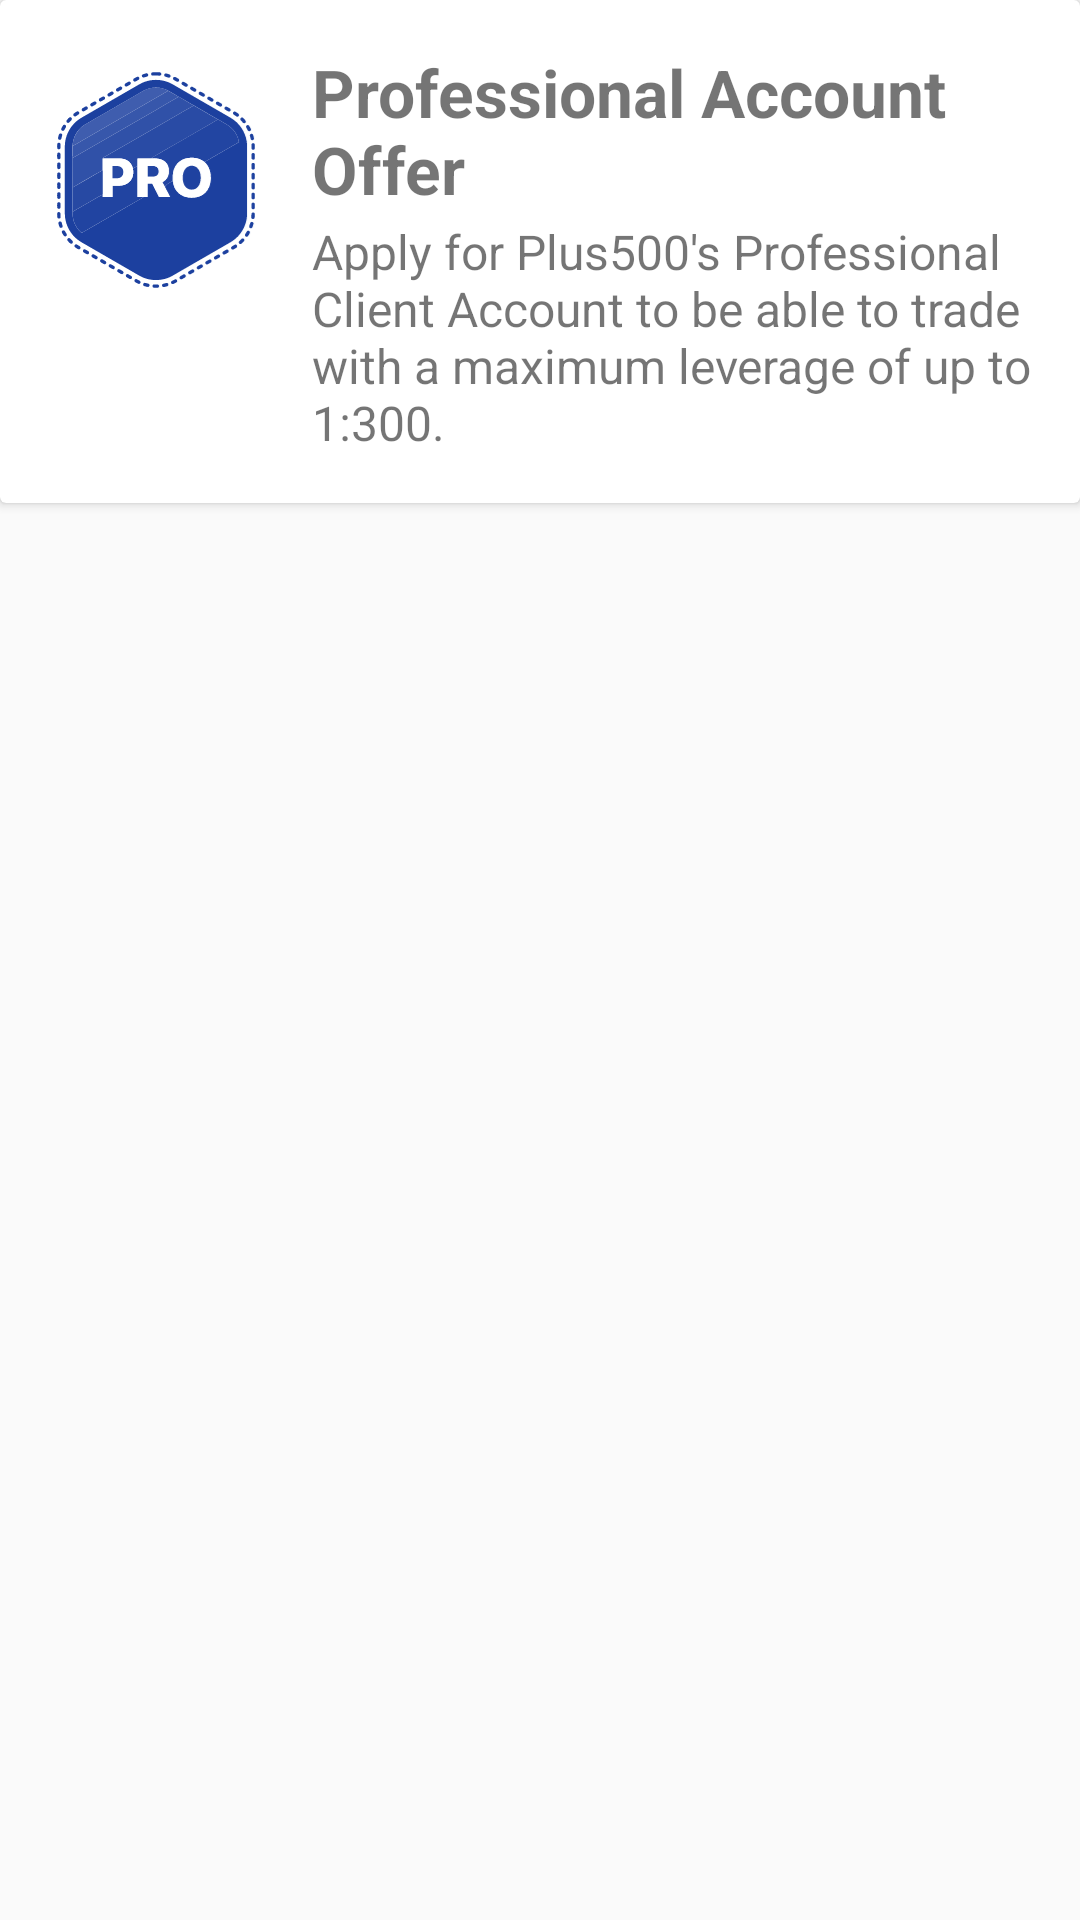

Layout XML and referenced resources for this Android screen:
<!-- AndroidManifest.xml: application theme AppTheme -->
<!-- res/layout/activity_quotes.xml -->
<?xml version="1.0" encoding="utf-8"?>
<RelativeLayout
        xmlns:android="http://schemas.android.com/apk/res/android"
        xmlns:tools="http://schemas.android.com/tools"
        android:layout_width="match_parent"
        android:layout_height="match_parent"
        android:orientation="vertical"
        tools:context=".activities.QuotesActivity">

    
    <include
            android:id="@+id/activity_main_notification"
            layout="@layout/notification_in_app"
            android:layout_width="match_parent"
            android:layout_height="wrap_content"/>

    <androidx.recyclerview.widget.RecyclerView
            android:id="@+id/activity_main_quotes"
            android:layout_width="match_parent"
            android:layout_height="wrap_content"
            android:layout_alignParentBottom="true"
            android:layout_below="@id/activity_main_notification"
            android:fadeScrollbars="false"
            android:scrollbars="vertical"/>
</RelativeLayout>
<!-- res/layout/notification_in_app.xml (included above) -->
<?xml version="1.0" encoding="utf-8"?>
<androidx.cardview.widget.CardView
        xmlns:android="http://schemas.android.com/apk/res/android"
        android:layout_width="match_parent"
        android:layout_height="wrap_content"
        android:elevation="8dp">

    <RelativeLayout
            android:layout_width="match_parent"
            android:layout_height="wrap_content"
            android:padding="16dp">

        <ImageView
                android:id="@+id/notification_in_app_icon"
                android:layout_width="72dp"
                android:layout_height="72dp"
                android:layout_alignParentStart="true"
                android:layout_marginEnd="16dp"
                android:layout_marginTop="8dp"
                android:src="@drawable/ic_pro"/>

        <TextView
                android:id="@+id/notification_in_app_title"
                android:layout_width="wrap_content"
                android:layout_height="wrap_content"
                android:layout_marginBottom="2dp"
                android:layout_toEndOf="@id/notification_in_app_icon"
                android:textSize="@dimen/textLarge"
                android:textStyle="bold"
                android:text="@string/professional_account_offer"
                android:textDirection="locale"
                android:textAlignment="gravity"/>

        <TextView
                android:id="@+id/notification_in_app_message"
                android:layout_width="wrap_content"
                android:layout_height="wrap_content"
                android:layout_below="@id/notification_in_app_title"
                android:layout_toEndOf="@id/notification_in_app_icon"
                android:text="@string/professional_account_offer_message"
                android:textSize="@dimen/textSmall"
                android:textDirection="locale"
                android:textAlignment="gravity"/>
    </RelativeLayout>
</androidx.cardview.widget.CardView>
<!-- resources referenced by this layout -->
<resources>
  <dimen name="textLarge">22sp</dimen>
  <dimen name="textSmall">16sp</dimen>
  <!-- drawable ic_pro: vector/xml drawable (drawable, 30172 chars, omitted) -->
  <string name="professional_account_offer">Professional Account Offer</string>
  <string name="professional_account_offer_message">Apply for Plus500\'s Professional Client Account to be able to trade with a maximum leverage of up to 1:300.</string>
  <style name="AppTheme" parent="Theme.AppCompat.Light.DarkActionBar">
          
          <item name="colorPrimary">@color/colorPrimary</item>
          <item name="colorPrimaryDark">@color/colorPrimaryDark</item>
          <item name="colorAccent">@color/colorAccent</item>
      </style>
  <color name="colorPrimary">#008577</color>
  <color name="colorPrimaryDark">#00574B</color>
  <color name="colorAccent">#D81B60</color>
</resources>
